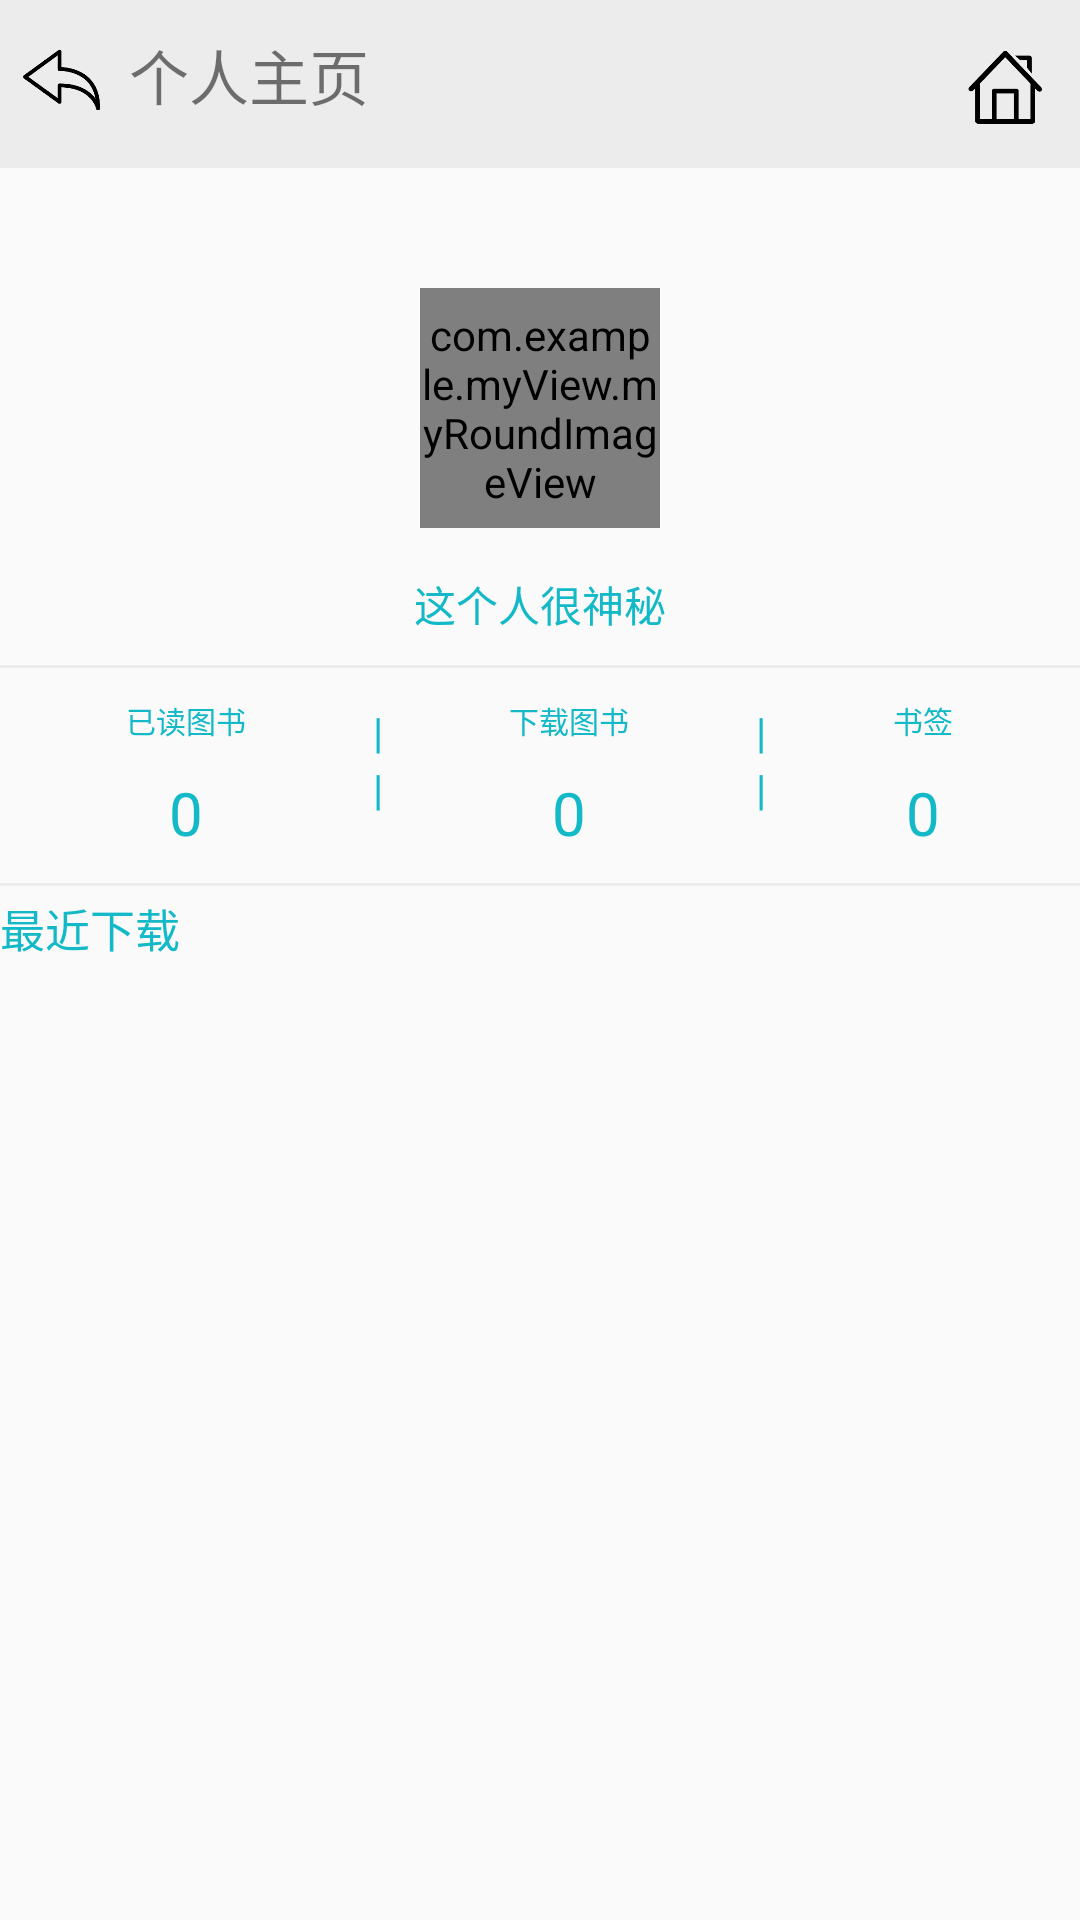

Here is an Android app screen rendered from its layout file. Give the layout XML and the strings, colors and styles it references.
<!-- AndroidManifest.xml: application theme AppTheme -->
<!-- res/layout/myhomepage.xml -->
<?xml version="1.0" encoding="UTF-8"?>
<RelativeLayout xmlns:android="http://schemas.android.com/apk/res/android"
    xmlns:tools="http://schemas.android.com/tools"
    xmlns:app="http://schemas.android.com/apk/res-auto"
    xmlns:roundview="http://schemas.android.com/apk/res-auto"
    android:layout_width="match_parent"
    android:layout_height="match_parent"
    android:fitsSystemWindows="true" >

    <android.support.v7.widget.Toolbar
        android:id="@+id/toolbar1"
        android:layout_width="match_parent"
        android:layout_height="wrap_content"
        android:background="#ececec"
        android:minHeight="?attr/actionBarSize" >
    </android.support.v7.widget.Toolbar>

    <ImageView
        android:id="@+id/back"
        android:layout_width="30dp"
        android:layout_height="30dp"
        android:layout_marginLeft="5dp"
        android:layout_marginTop="15dp"
        android:background="@drawable/backtotop" />

    <TextView
        android:id="@+id/textView1"
        android:layout_width="wrap_content"
        android:layout_height="50dp"
        android:layout_marginLeft="8dp"
        android:layout_toRightOf="@id/back"
        android:gravity="center"
        android:text="个人主页"
        android:textSize="20sp" />

    <ImageView
        android:layout_width="30dp"
        android:layout_height="30dp"
        android:layout_alignParentRight="true"
        android:layout_marginRight="10dp"
        android:layout_marginTop="15dp"
        android:background="@drawable/homepage" />

    <com.example.myView.myRoundImageView
        android:id="@+id/myRoundImageView1"
        android:layout_width="80dp"
        android:layout_height="80dp"
        android:layout_below="@+id/toolbar1"
        android:layout_centerHorizontal="true"
        android:layout_marginTop="40dp"
        android:src="@drawable/log" />

    <TextView
        android:id="@+id/textView2"
        android:layout_width="wrap_content"
        android:layout_height="wrap_content"
        android:layout_below="@+id/myRoundImageView1"
        android:layout_centerHorizontal="true"
        android:layout_marginTop="15dp"
        android:text="这个人很神秘"
        android:textColor="@color/tapcolor" />

    <TextView
        android:id="@+id/textView3"
        android:layout_width="fill_parent"
        android:layout_height="1dp"
        android:layout_below="@id/textView2"
        android:layout_marginTop="10dp"
        android:background="#ececec" />

    <LinearLayout
        android:id="@+id/intro"
        android:layout_width="fill_parent"
        android:layout_height="wrap_content"
        android:layout_below="@id/textView3"
        android:orientation="horizontal" >

        <LinearLayout
            android:layout_width="wrap_content"
            android:layout_height="wrap_content"
            android:layout_weight="1"
            android:orientation="vertical" >

            <TextView
                android:layout_width="wrap_content"
                android:layout_height="wrap_content"
                android:layout_gravity="center_horizontal"
                android:layout_marginTop="10dp"
                android:text="已读图书"
                android:textColor="@color/tapcolor"
                android:textSize="10dp" />

            <TextView
                android:id="@+id/PostReadBook"
                android:layout_width="wrap_content"
                android:layout_height="wrap_content"
                android:layout_gravity="center_horizontal"
                android:layout_marginTop="10dp"
                android:text="0"
                android:textColor="@color/tapcolor"
                android:textSize="20dp" />
        </LinearLayout>

        <LinearLayout
            android:layout_width="wrap_content"
            android:layout_height="fill_parent"
            android:gravity="center_vertical"
            android:orientation="vertical" >

            <TextView
                android:layout_width="wrap_content"
                android:layout_height="wrap_content"
                android:text="|"
                android:textColor="@color/tapcolor" />

            <TextView
                android:layout_width="wrap_content"
                android:layout_height="wrap_content"
                android:text="|"
                android:textColor="@color/tapcolor" />
        </LinearLayout>

        <LinearLayout
            android:layout_width="wrap_content"
            android:layout_height="wrap_content"
            android:layout_weight="1"
            android:orientation="vertical" >

            <TextView
                android:layout_width="wrap_content"
                android:layout_height="wrap_content"
                android:layout_gravity="center_horizontal"
                android:layout_marginTop="10dp"
                android:text="下载图书"
                android:textColor="@color/tapcolor"
                android:textSize="10dp" />

            <TextView
                android:id="@+id/downloadNum"
                android:layout_width="wrap_content"
                android:layout_height="wrap_content"
                android:layout_gravity="center_horizontal"
                android:layout_marginTop="10dp"
                android:text="0"
                android:textColor="@color/tapcolor"
                android:textSize="20dp" />
        </LinearLayout>

        <LinearLayout
            android:layout_width="wrap_content"
            android:layout_height="fill_parent"
            android:gravity="center_vertical"
            android:orientation="vertical" >

            <TextView
                android:layout_width="wrap_content"
                android:layout_height="wrap_content"
                android:text="|"
                android:textColor="@color/tapcolor" />

            <TextView
                android:layout_width="wrap_content"
                android:layout_height="wrap_content"
                android:text="|"
                android:textColor="@color/tapcolor" />
        </LinearLayout>

        <LinearLayout
            android:layout_width="wrap_content"
            android:layout_height="wrap_content"
            android:layout_weight="1"
            android:orientation="vertical" >

            <TextView
                android:layout_width="wrap_content"
                android:layout_height="wrap_content"
                android:layout_gravity="center_horizontal"
                android:layout_marginTop="10dp"
                android:text="书签"
                android:textColor="@color/tapcolor"
                android:textSize="10dp" />

            <TextView
                android:layout_width="wrap_content"
                android:layout_height="wrap_content"
                android:layout_gravity="center_horizontal"
                android:layout_marginTop="10dp"
                android:text="0"
                android:textColor="@color/tapcolor"
                android:textSize="20dp" />
        </LinearLayout>
    </LinearLayout>

    <TextView
        android:id="@+id/divide"
        android:layout_width="fill_parent"
        android:layout_height="1dp"
        android:layout_below="@id/intro"
        android:layout_marginTop="10dp"
        android:background="#ececec" />

    <TextView
        android:id="@+id/readedbooktitle"
        android:layout_width="wrap_content"
        android:layout_height="wrap_content"
        android:layout_below="@+id/divide"
        android:paddingTop="3dp"
        android:text="最近下载"
        android:textColor="@color/tapcolor"
        android:textSize="15sp" />

    <GridView
        android:id="@+id/downloadbook"
        android:layout_width="fill_parent"
        android:layout_height="fill_parent"
        android:layout_below="@+id/readedbooktitle"
        android:clipToPadding="false"
        android:focusable="false"
        android:gravity="center_horizontal"
        android:numColumns="3"
        android:paddingLeft="15dp"
        android:paddingRight="15dp"
        android:scrollbars="none"
        android:stretchMode="columnWidth"
        android:verticalSpacing="50dp" />

</RelativeLayout>
<!-- resources referenced by this layout -->
<resources>
  <color name="tapcolor">#14B9C8</color>
  <!-- drawable backtotop: png bitmap (drawable-xhdpi, 2828 bytes) -->
  <!-- drawable homepage: png bitmap (drawable-xhdpi, 2317 bytes) -->
  <!-- drawable log: jpg bitmap (drawable-hdpi, 43168 bytes) -->
  <style name="AppTheme" parent="AppTheme.Base">
          
      </style>
  <style name="AppTheme.Base" parent="Theme.AppCompat.Light.NoActionBar">
          <item name="windowActionBar">false</item>
          <item name="android:windowNoTitle">true</item>
  
          
  
  
          
          <item name="drawerArrowStyle">@style/AppTheme.MyDrawerArrowStyle</item>
      </style>
  <style name="AppTheme.MyDrawerArrowStyle" parent="Widget.AppCompat.DrawerArrowToggle">
  
          
          <item name="spinBars">false</item>
          
          <item name="color">@android:color/black</item>
      </style>
</resources>
